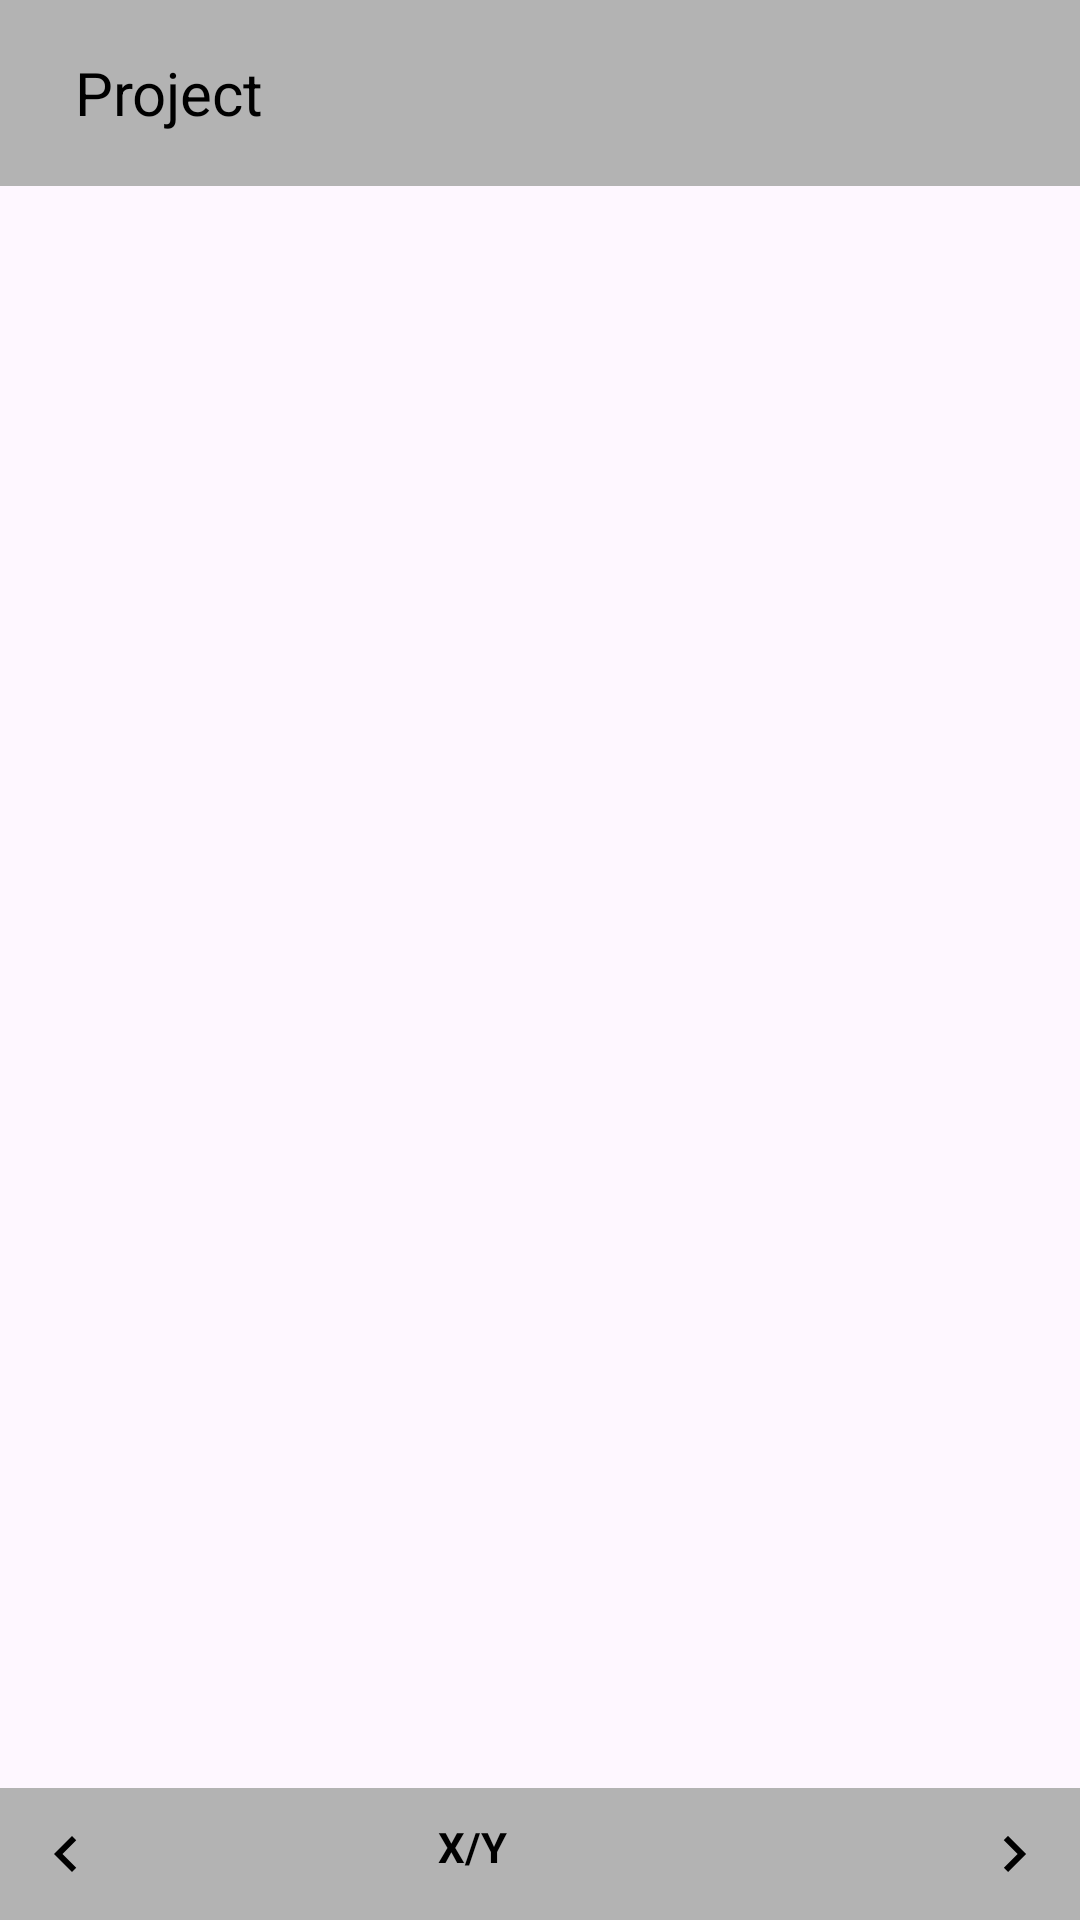

This screen was rendered from an Android layout file. Write that file and the resources it references.
<!-- AndroidManifest.xml: application theme Theme.ToDoApplication -->
<!-- res/layout/activity_todo_list.xml -->
<?xml version="1.0" encoding="utf-8"?>
<LinearLayout xmlns:android="http://schemas.android.com/apk/res/android"
    xmlns:app="http://schemas.android.com/apk/res-auto"
    android:layout_width="match_parent"
    android:layout_height="match_parent">

    <LinearLayout
        android:layout_width="match_parent"
        android:layout_height="match_parent"
        android:orientation="vertical">

        <RelativeLayout
            android:id="@+id/subList"
            android:layout_width="match_parent"
            android:layout_height="wrap_content"
            android:padding="15dp"
            android:background="@color/gray">

            <ImageView
                android:id="@+id/backButton1"
                android:layout_width="wrap_content"
                android:layout_height="wrap_content"
                android:src="@drawable/arrow_back"
                android:layout_marginTop="5dp"
                android:background="?attr/selectableItemBackgroundBorderless"
                android:contentDescription="@string/back" />

            <TextView
                android:id="@+id/textView"
                android:layout_width="wrap_content"
                android:layout_height="wrap_content"
                android:text="@string/project"
                android:textColor="@android:color/background_dark"
                android:textSize="20sp"
                android:layout_centerVertical="true"
                android:layout_toEndOf="@id/backButton1"
                android:layout_marginStart="10dp"/>
            <ImageView
                android:id="@+id/addButton"
                android:layout_width="wrap_content"
                android:layout_height="wrap_content"
                android:src="@drawable/add_box"
                android:background="?attr/selectableItemBackgroundBorderless"
                android:layout_marginTop="5dp"
                android:layout_marginStart="300dp"/>

            <ImageView
                android:id="@+id/search"
                android:layout_width="wrap_content"
                android:layout_height="wrap_content"
                android:layout_marginStart="352dp"
                android:layout_marginTop="8dp"
                android:contextClickable="true"
                android:src="@drawable/search"
                android:contentDescription="@string/search" />

        </RelativeLayout>

        <LinearLayout
            android:layout_width="match_parent"
            android:layout_height="wrap_content"
            android:layout_marginTop="20dp">

            <EditText
                android:id="@+id/editText"
                android:layout_width="0dp"
                android:layout_height="wrap_content"
                android:layout_weight="1"
                android:hint="@string/enter_the_items"
                android:autofillHints=""
                android:inputType="text"
                android:visibility="gone"/>

            <Button
                android:id="@+id/button"
                android:layout_width="wrap_content"
                android:layout_height="wrap_content"
                android:text="@string/add"
                android:backgroundTint="@color/black"
                android:visibility="gone"/>
            <Spinner
                android:id="@+id/filter"
                android:layout_width="100dp"
                android:layout_height="wrap_content"
                android:entries="@array/page_filter"
                android:visibility="gone"/>
        </LinearLayout>
        <ScrollView
            android:layout_width="match_parent"
            android:layout_height="0dp"
            android:layout_weight="1">

            <androidx.recyclerview.widget.RecyclerView
                android:id="@+id/recyclerView"
                android:layout_width="match_parent"
                android:layout_height="wrap_content">

            </androidx.recyclerview.widget.RecyclerView>

        </ScrollView>

        <RelativeLayout
            android:id="@+id/pagination"
            android:layout_width="match_parent"
            android:layout_height="wrap_content"
            android:padding="10dp"
            android:background="@color/gray">

            <ImageView
                android:id="@+id/previous"
                android:layout_width="wrap_content"
                android:layout_height="wrap_content"
                android:src="@drawable/arrow_left"
                android:contentDescription="@string/back"
                android:visibility="visible"/>

            <TextView
                android:id="@+id/pageCount"
                android:layout_width="50dp"
                android:layout_height="wrap_content"
                android:layout_marginEnd="130dp"
                android:layout_toStartOf="@+id/next"
                android:text="@string/limit"
                android:textColor="@color/black"
                android:textStyle="bold"
                android:visibility="visible"/>

            <ImageView
                android:id="@+id/next"
                android:layout_width="wrap_content"
                android:layout_height="wrap_content"
                android:layout_alignParentEnd="true"
                android:layout_centerInParent="true"
                android:src="@drawable/arrow_right"
                android:background="?attr/selectableItemBackgroundBorderless"
                android:contentDescription="@string/next"
                android:visibility="visible"/>

        </RelativeLayout>

    </LinearLayout>

</LinearLayout>
<!-- resources referenced by this layout -->
<resources>
  <string-array name="page_filter">
          <item>5</item>
          <item>10</item>
          <item>15</item>
          <item>20</item>
          <item>25</item>
          <item>30</item>
      </string-array>
  <color name="black">#FF000000</color>
  <color name="gray">#B3B3B3</color>
  <!-- drawable arrow_left (drawable) -->
  <vector
      android:height="24dp"
      android:tint="#000000"
      android:viewportHeight="24"
      android:viewportWidth="24"
      android:width="24dp"
      xmlns:android="http://schemas.android.com/apk/res/android">
      <path
          android:fillColor="@android:color/white"
          android:pathData="M15.41,7.41L14,6l-6,6 6,6 1.41,-1.41L10.83,12z"/>
  </vector>
  <!-- drawable arrow_right (drawable) -->
  <vector
      android:autoMirrored="true"
      android:height="24dp"
      android:tint="#000000"
      android:viewportHeight="24"
      android:viewportWidth="24"
      android:width="24dp"
      xmlns:android="http://schemas.android.com/apk/res/android">
      <path
          android:fillColor="@android:color/white"
          android:pathData="M8.59,16.59L13.17,12 8.59,7.41 10,6l6,6 -6,6 -1.41,-1.41z"/>
  </vector>
  <!-- drawable search (drawable) -->
  <vector android:height="24dp"
      android:tint="#000000"
      android:viewportHeight="24"
      android:viewportWidth="24"
      android:width="24dp"
      xmlns:android="http://schemas.android.com/apk/res/android">
      <path android:fillColor="@android:color/white"
            android:pathData="M10,18h4v-2h-4v2zM3,6v2h18L21,6L3,6zM6,13h12v-2L6,11v2z"/>
  </vector>
  <string name="add">Add</string>
  <string name="back">Back</string>
  <string name="enter_the_items">Enter the items</string>
  <string name="limit">X/Y</string>
  <string name="next">Next</string>
  <string name="project">Project</string>
  <string name="search">Search</string>
  <style name="Theme.ToDoApplication" parent="Base.Theme.ToDoApplication" />
  <style name="Base.Theme.ToDoApplication" parent="Theme.Material3.DayNight.NoActionBar">
          
          
      </style>
</resources>
